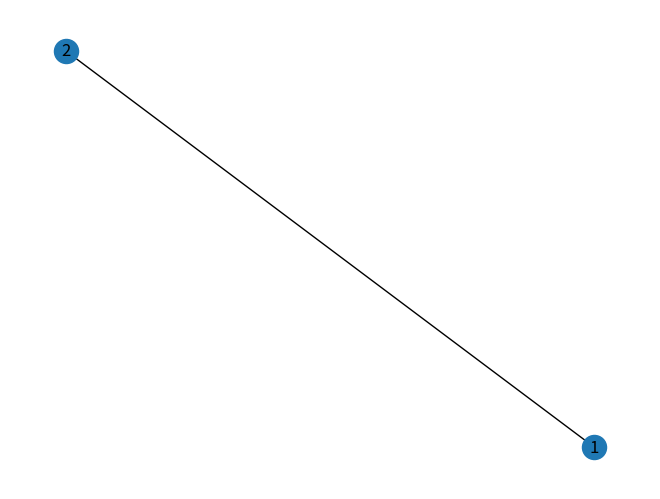

Source code (Python):
import numpy as np
from matplotlib import pyplot as plt
from matplotlib import animation
import math
import networkx as nx
import pandas as pd
import random
from numpy.random import randint
import argparse

def main(*args):
    parser = argparse.ArgumentParser(description='Animate an epidemic')

    parser.add_argument('--number', metavar='N', type=int, default=10,
                        help='Size of population')
    parser.add_argument('--cases', metavar='N', type=int, default=2,
                        help='Number of initial infected people')
    parser.add_argument('--distance', metavar='D', type=float, default=0.5,
                        help='Probability of following two meter social distancing')
    parser.add_argument('--table', metavar='T', type=float, default=0.1,
                        help='Probability of gravitating to the table')
    parser.add_argument('--mask', metavar='M', type=float, default=0.5,
                        help='Probability of wearing a mask')
    parser.add_argument('--rooms', metavar='R', type=int, default=2,
                        help='Number of rooms to simulate')
    parser.add_argument('--size_x', metavar='R', type=int, default=20,
                        help='size of room along x axis')
    parser.add_argument('--size_y', metavar='R', type=int, default=15,
                        help='size of room along y axis')
    parser.add_argument('--table_r', metavar='R', type=int, default=0.5,
                        help='radius of table')
    parser.add_argument('--table_x', metavar='R', type=int, default=2,
                        help='x coordinate of table')
    parser.add_argument('--table_y', metavar='R', type=int, default=2,
                        help='y coordinate of table')
    parser.add_argument('--days', metavar='R', type=int, default=5,
                        help='number of days simulated')
    args = parser.parse_args(args)

    edgelist = create_edgelist(args.rooms)

    # Create network
    G = create_network(edgelist)
    # Set number of nodes
    number_nodes = network_number_nodes(G)
    # Create array to track people
    position_state = create_people_array(args.size_x, args.size_y, args.number,
                                         number_nodes, args.cases, args.distance,
                                         args.table, args.mask)

    # Currently this is hardcoded for a set number of rooms but aim is to allow different numbers to be put in.
    room1 = people_array_room(position_state, 1)
    room2 = people_array_room(position_state, 2)
    room3 = people_array_room(position_state, 3)

    # this loop creates separate arrays per room
    rooms = []
    for i in range(1, (args.rooms+1)):
        rooms.append(people_array_room(position_state, i))


    # Initialise people using the position_state array (array -> person class instances)
    people = [person(x=position_state.iloc[i, 0], y=position_state.iloc[i, 1], node=position_state.iloc[i, 2], AREA_X=args.table_x, AREA_Y=args.table_y, AREA_R=args.table_r) for i in range(len(position_state))]


    # Initialise areas
    area1 = area(args.table_x, args.table_y, args.table_r)
    circle = area1.draw()

    for i in people:
        i.move(size_x=args.size_x, size_y=args.size_y, people=people)


    #create heat maps for each room
    heat_new = np.zeros((args.size_y, args.size_x))
    heat_maps = [Room_map(heat_new=heat_new, position_state=position_state, xsize=args.size_x, ysize=args.size_y) for i in range(args.rooms)]



    simulate(days=args.days)

def create_edgelist(rooms):
    # Define the edge list dependant on number of rooms. Could also look at connectivity such as:
    # #edgelist=[(1,2),(1,4),(2,5),(3,5),(2,3)]
    if rooms == 2:
        edgelist = [(1, 2)]
    if rooms == 3:
        edgelist = [(1, 2), (1,3), (2,3)]

    return(edgelist)

def create_network(edgelist):
    # Create a networkx graph from the edgelist.
    G = nx.Graph(edgelist)
    nx.draw(G, with_labels=True)
    #plt.show()   # this displays the graph - turn on as required.
    return(G)

def network_number_nodes(G):
    number_nodes = G.number_of_nodes()
    #print('number of nodes is:')
    #print(number_nodes)
    return(number_nodes)

def create_people_array(ROOM_SIZE_X, ROOM_SIZE_Y, N, number_nodes, number_infected, following_two_meter, gravitate_table, using_mask):
    x_position = randint(0,ROOM_SIZE_X+1,N) # randomly assign x values for each person
    y_position = randint(0,ROOM_SIZE_Y+1,N) # randomly assign y values for each person
    start_nodes = randint(1, number_nodes+1, N)
    start_status = np.concatenate((([1]*number_infected), ([0]*(N-number_infected))))
    # following two meter rule
    follow = round(N*following_two_meter)
    no_follow = round(N*(1-following_two_meter))
    two_meter = np.concatenate((([1]*follow), ([0]*no_follow)))
    #gravitating towards the table
    gravitate = round(N*gravitate_table)
    no_gravitate = round(N*(1-gravitate_table))
    number_gravitating = np.concatenate((([1]*gravitate), ([0]*no_gravitate)))
    #wearing a mask
    masked = round(N*using_mask)
    no_masked = round(N*(1-using_mask))
    number_masked = np.concatenate((([1]*masked), ([0]*no_masked)))

    data_in = np.stack((x_position, y_position, start_nodes, start_status, two_meter, number_gravitating, number_masked), axis=1)
    position_state = pd.DataFrame(data=data_in, columns=['x', 'y', 'node', 'status', 'two_meter', 'gravitating', 'mask'])
    return(position_state)

def people_array_room(position_state,i):
    room = position_state[position_state["node"] == i]
    return(room)


#----------------------------------------------------------------------------#
#                  Simulation classes                                        #
#----------------------------------------------------------------------------#

#--------------------------NATHAN CLASSES-----------#

#define place people gravitate towards (circle)
class area(object):
    def __init__(self, cx, cy, r):
        self.cx = cx
        self.cy = cy
        self.r = r

    def draw(self):
        return plt.Circle((self.cx, self.cy), self.r, color='b', fill=False) #creates circle coords cx cy and radius r (built in function)

#create moving person class with original x, y and node inputs
class person(object):
    def __init__(self, x, y, node, AREA_X, AREA_Y, AREA_R):
        self.x = x
        self.y = y
        self.node = node
        self.step_x = self.make_new_step_size() #calls function to create a new step size for person
        self.step_y = self.make_new_step_size()
        self.AREA_X = AREA_X
        self.AREA_Y = AREA_Y
        self.AREA_R = AREA_R

    def make_new_step_size(self, max_step=1):
        return (np.random.random_sample() - 0.5)*max_step / 5 #creates random number for step size 0 to 0.1

    def move(self, size_x, size_y, people):

        def distance(x1, y1, x2, y2):
            return math.sqrt((x2 - x1) ** 2 + (y2 - y1) ** 2) #uses coords and calulates distance between two points

        def inside(x1, y1, cx, cy, r):
            if distance(x1, y1, cx, cy) <= r:  # defines if dot is inside a specific area (coord cx, cy and radius = r)
                return True
            else:
                return False

        def stop(self):
            self.step_x = 0
            self.step_y = 0
            return

        def direction(self):

            if self.step_x > 0:
                x_direction = 'right'
            if self.step_x < 0:
                x_direction = 'left'
            if self.step_y > 0:
                y_direction = 'up'
            if self.step_y < 0:
                y_direction = 'down'
            if self.step_x == 0:
                x_direction = 'stationary'
            if self.step_y == 0:
                y_direction = 'stationary'

            return (x_direction, y_direction)

        def position_compared_to_object(self, cx, cy):
            if self.x - cx > 0:
                x_position = 1 #'right of circle'
            elif self.x - cx < 0:
                x_position = -1 #'left of circle'
            else:
                x_position = 0 #'on circle'

            if self.y - cy > 0:
                y_position = 1 #'above circle'
            elif self.y - cy < 0:
                y_position = -1 #'below circle'
            else:
                y_position = 0 #'on circle'

            return (x_position, y_position)


        def move_towards(self, cx, cy):
            if position_compared_to_object(self, cx, cy)[0] == 1 and direction(self)[0] == 'right':
                self.step_x = -1 * self.step_x
            if position_compared_to_object(self, cx, cy)[1] == 1 and direction(self)[1] == 'up':
                self.step_y = -1 * self.step_y
            if position_compared_to_object(self, cx, cy)[0] == -1 and direction(self)[0] == 'left':
                self.step_x = -1 * self.step_x
            if position_compared_to_object(self, cx, cy)[1] == -1 and direction(self)[1] == 'down':
                self.step_y = -1 * self.step_y
            return

        def move_away(self, cx, cy):
            if position_compared_to_object(self, cx, cy)[0] == -1 and direction(self)[0] == 'right':
                self.step_x = -1 * self.step_x
            if position_compared_to_object(self, cx, cy)[1] == -1 and direction(self)[1] == 'up':
                self.step_y = -1 * self.step_y
            if position_compared_to_object(self, cx, cy)[0] == 1 and direction(self)[0] == 'left':
                self.step_x = -1 * self.step_x
            if position_compared_to_object(self, cx, cy)[1] == 1 and direction(self)[1] == 'down':
                self.step_y = -1 * self.step_y
            return

        def calc_dist_to_other_people(d): #d is the person, n is all the other people
            dist_from_other_people = 999
            for n in people:
                if n != d: #make sure not doing same person in calc
                    dist_from_person_n = distance(n.x, n.y, d.x, d.y)
                    if dist_from_person_n < dist_from_other_people:
                        dist_from_other_people = dist_from_person_n
                        closest_person = n
            return (dist_from_other_people, closest_person)

        #actual movement now stated using functions given above
        if np.random.random_sample() < 0.50:  # % chance the speed of person stays the same (constant step added to coord)
            self.x = self.x + self.step_x  # this is how the dot moves at constant rate (constant added to dot position)
            self.y = self.y + self.step_y
            # certain % chance person changes step size
        else:
            self.velx = self.make_new_step_size() # % chance a new velocity is generated
            self.vely = self.make_new_step_size()
            self.x = self.x + self.step_x   # the coord is updated with that new constant (different amount than before so dot looks like it sped up/slowed down)
            self.y = self.y + self.step_y
        if self.x >= size_x:  # so cannot go outside boundary of 10x10 grid
            self.x = size_x
            self.step_x = -1 * self.step_x
        if self.x <= 0:  # so cannot go outside boundary of 10x10 grid
            self.x = 0
            self.step_x = -1 * self.step_x
        if self.y >= size_y:  # so cannot go outside boundary of 10x10 grid
            self.y = size_y
            self.step_y = -1 * self.step_y
        if self.y <= 0:  # so cannot go outside boundary of 10x10 grid
            self.y = 0
            self.step_y = -1 * self.step_y

        if inside(self.x, self.y, self.AREA_X, self.AREA_Y, self.AREA_R): #stop if reach table #NEED A WAY OF ACCESSING AREA CLASS if want multiple areas????
            stop(self)

        if np.random.random_sample() < 1:  # % chance to gravitate towards point 1,1
            move_towards(self, self.AREA_X, self.AREA_Y) #NEED A WAY OF ACCESSING AREA CLASS????

        #if np.random.random_sample() < 0.00001: #%chance to follow 2 meter rule
           # min_dist_to_someone = calc_dist_to_other_people(self)[0]
           # closest_person = calc_dist_to_other_people(self)[1]
           # if min_dist_to_someone < 2: #if closer than 2meters to someone
                #move_away(self, closest_person.x, closest_person.y)

        if np.random.random_sample() < 1: #follow 2 meter rule if person labelled to
            min_dist_to_someone = calc_dist_to_other_people(self)[0]
            closest_person = calc_dist_to_other_people(self)[1]
            if min_dist_to_someone < 2: #if closer than 2meters to someone
                move_away(self, closest_person.x, closest_person.y)


#this also works for 2meter rule..
        #if np.random.random_sample() < 1: #%chance to follow 2 meter rule
            #min_dist_to_someone = calc_dist_to_other_people(self)[0]
            #if min_dist_to_someone < 2:  # if closer than 2meters to someone
                #for i in range(1, 10): #creates 10 random step sizes for the person and checks if they go further from the person
                    #self.step_x = self.make_new_step_size()
                    #self.step_y = self.make_new_step_size()
                    #self.x = self.x + self.step_x #adds these steps to the current coords
                    #self.y = self.y + self.step_y
                    #if calc_dist_to_other_people(self)[0] <= min_dist_to_someone:
                        #self.x = self.x - self.step_x
                        #self.y = self.y - self.step_y

#----------------------------------------------------------------------------#
#                  Kaelan Room Heatmap classes                               #
#----------------------------------------------------------------------------#

class Room_map(object):
    def __init__(self, heat_new, position_state, xsize, ysize):
        self.heat_old = heat_new
        self.position_state = position_state
        self.xsize = xsize
        self.ysize = ysize

    def map_position_states(self):
        pos_map = np.zeros((self.xsize, self.ysize))

        for x in self.position_state:
            pos_map[x[0], x[1]] = x[2]

        return pos_map

    def heat_source(self):  # will add heat source to map based on individuals new position
        sources = np.zeros((self.xsize, self.ysize))
        sources += self.map_position_states()
        sources[sources == 2] = 100
        sources[sources != 100] = 0
        return sources

    def calculate_heat_new(self):  # will calculate single step of heat dispersion

        heat_left = np.roll(self.heat_old, 1, axis=1)
        heat_right = np.roll(self.heat_old, -1, axis=1)
        heat_up = np.roll(self.heat_old, -1, axis=0)
        heat_down = np.roll(self.heat_old, 1, axis=0)

        heat_new = 0.25 * (heat_left + heat_right + heat_up + heat_down)  # cell heat is the average of adjacent cells
        heat_new = heat_new + self.heat_source()
        heat_new[heat_new > 100] = 100

        heat_new[:, 0] = heat_new[:, 1]  # boundary conditions
        heat_new[:, -1] = heat_new[:, -2]
        heat_new[0, :] = heat_new[1, :]
        heat_new[-1, :] = heat_new[-2, :]

        return heat_new

    def show_map(self):  # creates a heatmap and position map
        # create marker for healthy individuals in heatmap
        heat_map = self.calculate_heat_new()
        pos = self.map_position_states()
        heat_map[pos == 1] = -100
        # create marker for healthy individuals in pos map
        pos_map = self.map_position_states()
        pos_map[pos_map == 1] = -2

        # create matplot figure with subplots
        fig, axes = plt.subplots(1, 2, figsize=(15, 5))

        sns.heatmap(np.transpose(heat_map), ax=axes[0], cbar=False, cmap='icefire', center=0).invert_yaxis()  # heatmap
        axes[0].set_title("Heat Map")

        # sns.heatmap(pos_map, ax=axes[1], cbar=False, cmap='icefire', center = 0).invert_yaxis() #position heatmap
        # axes[1].set_title("Position Map")
        sns.scatterplot(x=self.position_state[:, 0], y=self.position_state[:, 1], data=self.position_state, ax=axes[1],
                        hue=self.position_state[:, 2], legend=False, palette='coolwarm')  # position scatterplot
        axes[1].set_title("Position Map")
        axes[1].set_xlim(0, self.xsize)
        axes[1].set_ylim(0, self.ysize)

#----------------------------------------------------------------------------#
#                  End of simulation classes                                        #
#----------------------------------------------------------------------------#



#REPLACE THIS WITH YAZ CODE
# animation function.  This is called sequentially
def animate():
    plt.show()


def update_position_state(position_state):
    position_state.iloc[:, :2] = 0  # array emptied for x y only
    # this code adds values from people objects back into array
    k = 0
    for t in people:
        position_state.iloc[k, 0] = t.x
        position_state.iloc[k, 1] = t.y
        position_state.iloc[k, 2] = t.node
        k += 1  # iterator for picking the correct row

    print('iteration finished and this is new position_state array:')
    print(position_state)  # array refilled with people
    return (position_state)

# placeholder simulate function
def simulate(days):

    heat_new = np



if __name__ == "__main__":

    # Command line entry point
    import sys
    main(*sys.argv[1:])
